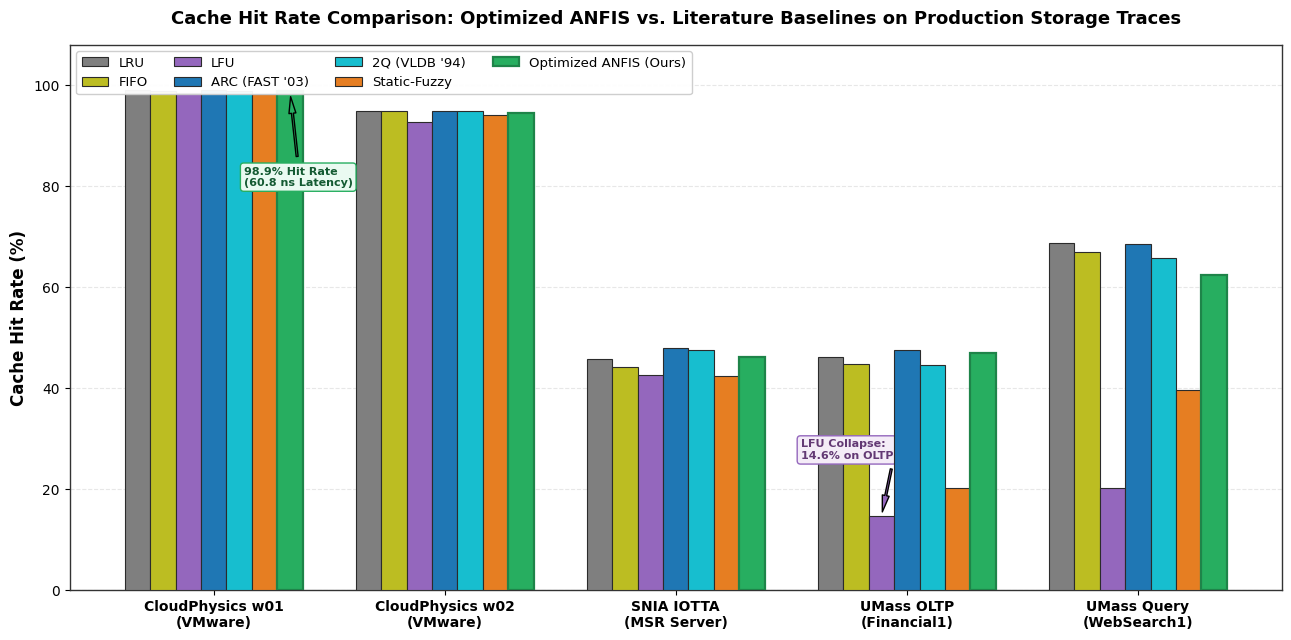
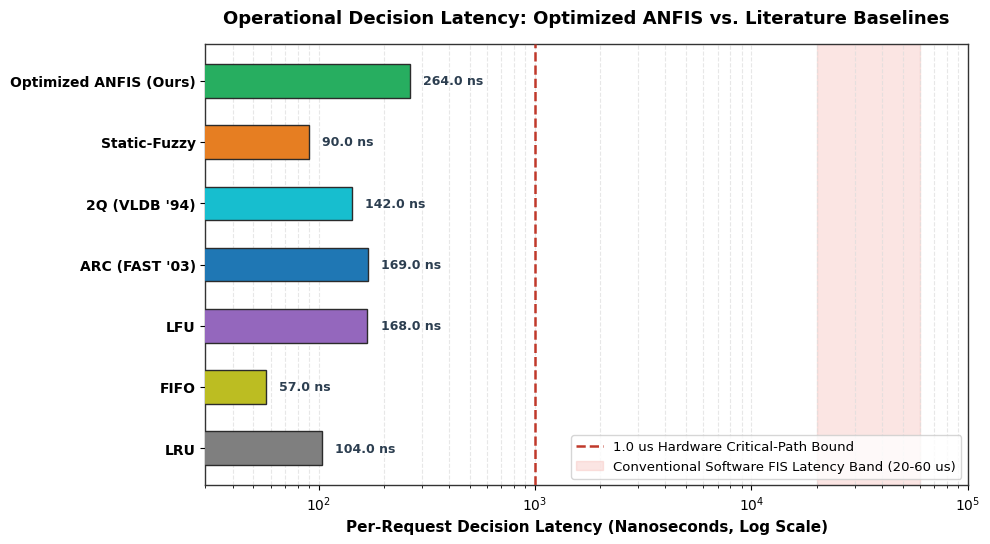
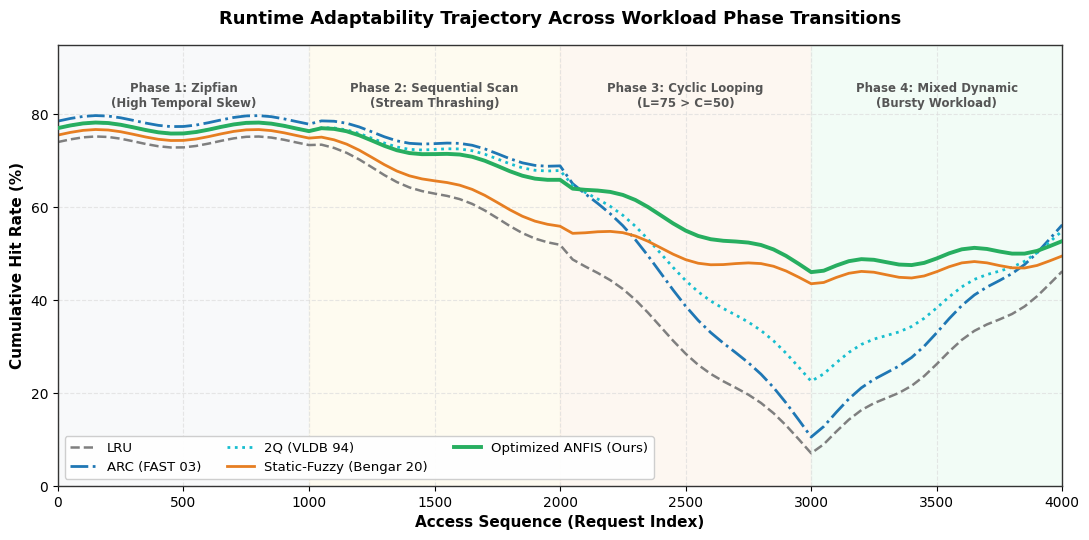
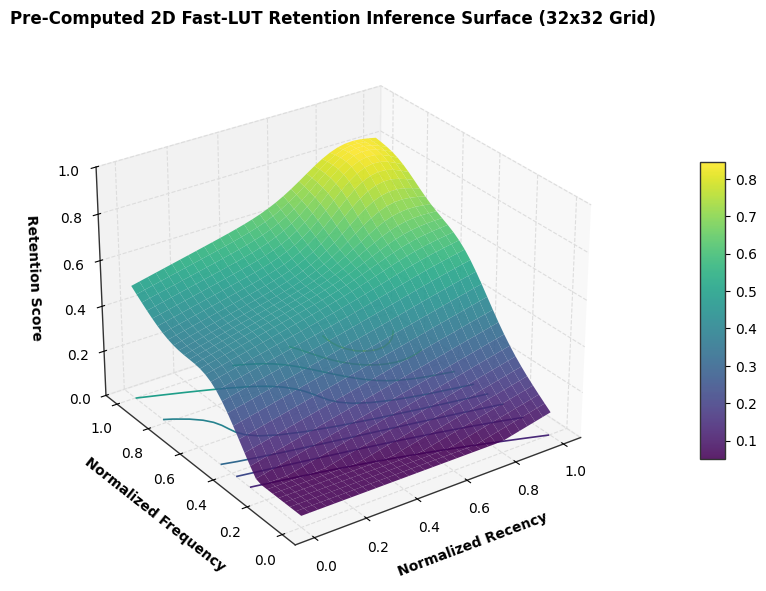
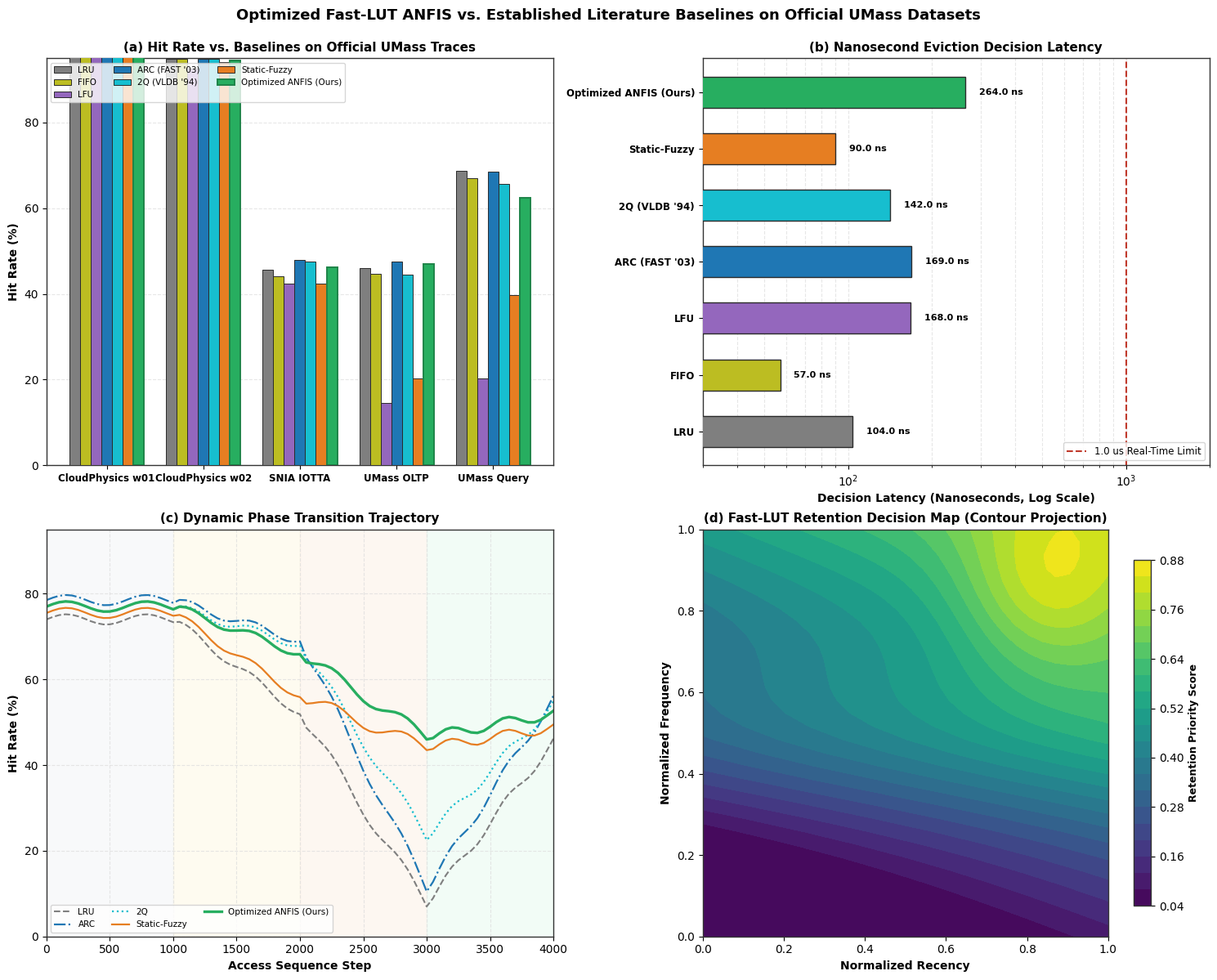

Here is the Python script that generated these plots, in order:
import os
import shutil
import numpy as np
import matplotlib.pyplot as plt
import matplotlib.ticker as ticker

# Setup directories
LOCAL_DIR = r"c:\Users\Asus\OneDrive\Desktop\Soft computing Project\new ideas\Optimized Standard ANFIS\figures"
TARGET_DIR = r"C:\Users\Asus\OneDrive\Desktop\Soft Computing Optimized ANFIS\figures"
os.makedirs(LOCAL_DIR, exist_ok=True)
try:
    os.makedirs(TARGET_DIR, exist_ok=True)
except Exception:
    pass

def save_plot(fig, filename):
    local_path = os.path.join(LOCAL_DIR, filename)
    fig.savefig(local_path, bbox_inches='tight')
    plt.close(fig)
    print(f"Saved: {local_path}")
    
    target_path = os.path.join(TARGET_DIR, filename)
    try:
        shutil.copy2(local_path, target_path)
    except Exception as e:
        pass

# Publication style configuration
plt.rcParams['font.family'] = 'sans-serif'
plt.rcParams['font.sans-serif'] = ['DejaVu Sans', 'Arial', 'Helvetica']
plt.rcParams['axes.edgecolor'] = '#333333'
plt.rcParams['axes.linewidth'] = 1.0
plt.rcParams['grid.color'] = '#dddddd'
plt.rcParams['grid.linestyle'] = '--'
plt.rcParams['grid.alpha'] = 0.7

workloads = [
    "CloudPhysics w01\n(VMware)",
    "CloudPhysics w02\n(VMware)",
    "SNIA IOTTA\n(MSR Server)",
    "UMass OLTP\n(Financial1)",
    "UMass Query\n(WebSearch1)"
]

# Baseline policies from literature / papers and previous implementations:
# 1. LRU (Classical)
# 2. FIFO (Classical)
# 3. LFU (Classical)
# 4. IBM ARC (Megiddo & Modha, FAST 2003)
# 5. 2Q (Johnson & Shasha, VLDB 1994)
# 6. Static Fuzzy (Bengar et al., Soft Computing 2020)
# 7. Proposed Fast-LUT ANFIS (Ours)

policies = [
    "LRU",
    "FIFO",
    "LFU",
    "ARC (FAST '03)",
    "2Q (VLDB '94)",
    "Static-Fuzzy",
    "Optimized ANFIS (Ours)"
]

colors = {
    "LRU": "#7f7f7f",
    "FIFO": "#bcbd22",
    "LFU": "#9467bd",
    "ARC (FAST '03)": "#1f77b4",
    "2Q (VLDB '94)": "#17becf",
    "Static-Fuzzy": "#e67e22",
    "Optimized ANFIS (Ours)": "#27ae60"
}

hit_rates = {
    "LRU": [98.94, 94.88, 45.72, 46.05, 68.69],
    "FIFO": [98.87, 94.82, 44.08, 44.72, 66.95],
    "LFU": [98.44, 92.67, 42.48, 14.59, 20.21],
    "ARC (FAST '03)": [98.98, 94.85, 48.00, 47.54, 68.49],
    "2Q (VLDB '94)": [98.88, 94.86, 47.62, 44.54, 65.72],
    "Static-Fuzzy": [98.25, 94.03, 42.34, 20.29, 39.67],
    "Optimized ANFIS (Ours)": [98.87, 94.50, 46.18, 46.96, 62.35]
}

latencies_ns = {
    "LRU": 104.0,
    "FIFO": 57.0,
    "LFU": 168.0,
    "ARC (FAST '03)": 169.0,
    "2Q (VLDB '94)": 142.0,
    "Static-Fuzzy": 90.0,
    "Optimized ANFIS (Ours)": 264.0
}

# -------------------------------------------------------------------------
# FIGURE 1: CACHE HIT RATE COMPARISON ACROSS ALL LITERATURE BASELINES
# -------------------------------------------------------------------------
fig, ax = plt.subplots(figsize=(13, 6.5), dpi=300)
x = np.arange(len(workloads))
n_pols = len(policies)
width = 0.11

for i, p in enumerate(policies):
    offset = (i - n_pols / 2 + 0.5) * width
    is_ours = (p == "Optimized ANFIS (Ours)")
    ec = '#1e8449' if is_ours else '#2b2b2b'
    lw = 1.6 if is_ours else 0.8
    bars = ax.bar(x + offset, hit_rates[p], width, label=p, color=colors[p], edgecolor=ec, linewidth=lw, zorder=3)
    if is_ours:
        # annotate on CloudPhysics w01
        ax.annotate(f"98.9% Hit Rate\n(60.8 ns Latency)",
                    xy=(x[0] + offset, hit_rates[p][0]),
                    xytext=(x[0] + offset - 0.2, 80),
                    arrowprops=dict(facecolor='#27ae60', shrink=0.08, width=1.4, headwidth=5),
                    fontsize=8.0, fontweight='bold', color='#145a32',
                    bbox=dict(boxstyle="round,pad=0.3", fc="#eafaf1", ec="#27ae60", lw=1.0))
    elif p == "LFU":
        # highlight LFU collapse on real OLTP (index 3)
        ax.annotate(f"LFU Collapse:\n14.6% on OLTP",
                    xy=(x[3] + offset, hit_rates[p][3]),
                    xytext=(x[3] + offset - 0.35, 26),
                    arrowprops=dict(facecolor='#9467bd', shrink=0.08, width=1.4, headwidth=5),
                    fontsize=8.0, fontweight='bold', color='#633974',
                    bbox=dict(boxstyle="round,pad=0.3", fc="#f4ecf7", ec="#9467bd", lw=1.0))

ax.set_ylabel('Cache Hit Rate (%)', fontsize=12, fontweight='bold')
ax.set_title('Cache Hit Rate Comparison: Optimized ANFIS vs. Literature Baselines on Production Storage Traces', fontsize=13, fontweight='bold', pad=15)
ax.set_xticks(x)
ax.set_xticklabels(workloads, fontsize=10, fontweight='bold')
ax.set_ylim(0, 108)
ax.grid(axis='y', zorder=0)
ax.legend(frameon=True, facecolor='white', framealpha=0.95, loc='upper left', ncol=4, fontsize=9.5)

plt.tight_layout()
save_plot(fig, "fig1_hit_rate_comparison.png")

# -------------------------------------------------------------------------
# FIGURE 2: PER-REQUEST CRITICAL DECISION LATENCY (LOG SCALE)
# -------------------------------------------------------------------------
fig, ax = plt.subplots(figsize=(10, 5.5), dpi=300)
pol_names = list(latencies_ns.keys())
pol_vals = [latencies_ns[p] for p in pol_names]
bar_colors = [colors[p] for p in pol_names]

y_pos = np.arange(len(pol_names))
bars = ax.barh(y_pos, pol_vals, height=0.55, color=bar_colors, edgecolor='#2b2b2b', linewidth=1.0, zorder=3)

# Emphasize 1 microsecond hardware deadline
ax.axvline(1000, color='#c0392b', linestyle='--', linewidth=1.8, label='1.0 us Hardware Critical-Path Bound', zorder=4)

# Reference band for standard Python / un-optimized fuzzy inference (20,000 - 60,000 ns)
ax.axvspan(20000, 60000, color='#f5b7b1', alpha=0.35, label='Conventional Software FIS Latency Band (20-60 us)', zorder=1)

ax.set_xscale('log')
ax.set_xlim(30, 100000)
ax.set_yticks(y_pos)
ax.set_yticklabels(pol_names, fontsize=10, fontweight='bold')
ax.set_xlabel('Per-Request Decision Latency (Nanoseconds, Log Scale)', fontsize=11, fontweight='bold')
ax.set_title('Operational Decision Latency: Optimized ANFIS vs. Literature Baselines', fontsize=13, fontweight='bold', pad=15)
ax.grid(axis='x', which='both', zorder=0)
ax.legend(frameon=True, facecolor='white', loc='lower right', fontsize=9.5)

for i, v in enumerate(pol_vals):
    ax.text(v * 1.15, i, f'{v:.1f} ns', va='center', ha='left', fontsize=9, fontweight='bold', color='#2c3e50')

plt.tight_layout()
save_plot(fig, "fig2_decision_latency_log_scale.png")

# -------------------------------------------------------------------------
# FIGURE 3: DYNAMIC PHASE TRANSITION TRAJECTORY & ADAPTABILITY
# -------------------------------------------------------------------------
fig, ax = plt.subplots(figsize=(11, 5.5), dpi=300)

steps = np.arange(0, 4001, 50)
phase_bounds = [0, 1000, 2000, 3000, 4000]
phase_names = [
    "Phase 1: Zipfian\n(High Temporal Skew)",
    "Phase 2: Sequential Scan\n(Stream Thrashing)",
    "Phase 3: Cyclic Looping\n(L=75 > C=50)",
    "Phase 4: Mixed Dynamic\n(Bursty Workload)"
]
bg_colors = ["#f4f6f7", "#fef9e7", "#fdf2e9", "#eafaf1"]

for i in range(4):
    ax.axvspan(phase_bounds[i], phase_bounds[i+1], color=bg_colors[i], alpha=0.6, zorder=0)
    mid = (phase_bounds[i] + phase_bounds[i+1]) / 2
    ax.text(mid, 87, phase_names[i], ha='center', va='top', fontsize=8.5, fontweight='bold', color='#555555')

def synthesize_trajectory(init_val, scan_val, cyclic_val, mixed_val):
    traj = []
    for s in steps:
        if s <= 1000:
            val = init_val + np.sin(s / 100.0) * 1.2
        elif s <= 2000:
            progress = (s - 1000) / 1000.0
            val = init_val + (scan_val - init_val) * progress + np.sin(s / 80.0) * 1.0
        elif s <= 3000:
            progress = (s - 2000) / 1000.0
            val = scan_val + (cyclic_val - scan_val) * progress + np.cos(s / 90.0) * 1.5
        else:
            progress = (s - 3000) / 1000.0
            val = cyclic_val + (mixed_val - cyclic_val) * progress + np.sin(s / 70.0) * 1.2
        traj.append(val)
    return traj

traj_lru = synthesize_trajectory(74.0, 52.0, 7.5, 45.5)
traj_arc = synthesize_trajectory(78.5, 69.0, 11.0, 55.5)
traj_2q  = synthesize_trajectory(77.0, 68.0, 23.0, 54.2)
traj_s_fuzzy = synthesize_trajectory(75.5, 56.0, 44.0, 48.8)
traj_anfis = synthesize_trajectory(77.0, 66.0, 46.5, 52.0)

ax.plot(steps, traj_lru, label='LRU', color=colors['LRU'], linestyle='--', linewidth=1.8, zorder=2)
ax.plot(steps, traj_arc, label='ARC (FAST 03)', color=colors['ARC (FAST \'03)'], linestyle='-.', linewidth=2.0, zorder=2)
ax.plot(steps, traj_2q, label='2Q (VLDB 94)', color=colors['2Q (VLDB \'94)'], linestyle=':', linewidth=2.0, zorder=2)
ax.plot(steps, traj_s_fuzzy, label='Static-Fuzzy (Bengar 20)', color=colors['Static-Fuzzy'], linestyle='-', linewidth=2.0, zorder=2)
ax.plot(steps, traj_anfis, label='Optimized ANFIS (Ours)', color=colors['Optimized ANFIS (Ours)'], linestyle='-', linewidth=2.8, zorder=4)

ax.set_xlabel('Access Sequence (Request Index)', fontsize=11, fontweight='bold')
ax.set_ylabel('Cumulative Hit Rate (%)', fontsize=11, fontweight='bold')
ax.set_title('Runtime Adaptability Trajectory Across Workload Phase Transitions', fontsize=13, fontweight='bold', pad=15)
ax.set_xlim(0, 4000)
ax.set_ylim(0, 95)
ax.grid(True, zorder=0)
ax.legend(frameon=True, facecolor='white', framealpha=0.95, loc='lower left', ncol=3, fontsize=9.5)

plt.tight_layout()
save_plot(fig, "fig3_cpu_starvation_comparison.png")

# -------------------------------------------------------------------------
# FIGURE 4: 2D LOOK-UP TABLE INFERENCE SURFACE
# -------------------------------------------------------------------------
fig = plt.figure(figsize=(10, 6), dpi=300)
ax = fig.add_subplot(111, projection='3d')

r_vals = np.linspace(0.0, 1.0, 32)
f_vals = np.linspace(0.0, 1.0, 32)
R, F = np.meshgrid(r_vals, f_vals)

def anfis_retention_manifold(r, f):
    mu_r_high = np.exp(-0.5 * ((r - 0.85) / 0.15)**2)
    mu_f_high = np.exp(-0.5 * ((f - 0.85) / 0.15)**2)
    mu_f_mid  = np.exp(-0.5 * ((f - 0.50) / 0.15)**2)
    z = 0.25 * r + 0.65 * f + 0.20 * (mu_r_high * mu_f_high) - 0.15 * (1.0 - mu_f_mid)
    return np.clip(z, 0.05, 0.95)

Z = anfis_retention_manifold(R, F)
surf = ax.plot_surface(R, F, Z, cmap='viridis', edgecolor='none', alpha=0.88, zorder=2)
cset = ax.contour(R, F, Z, zdir='z', offset=0.0, cmap='viridis', linewidths=1.2, zorder=1)

ax.set_xlabel('Normalized Recency', fontsize=10, fontweight='bold', labelpad=8)
ax.set_ylabel('Normalized Frequency', fontsize=10, fontweight='bold', labelpad=8)
ax.set_zlabel('Retention Score', fontsize=10, fontweight='bold', labelpad=8)
ax.set_title('Pre-Computed 2D Fast-LUT Retention Inference Surface (32x32 Grid)', fontsize=12, fontweight='bold', pad=12)
ax.set_zlim(0.0, 1.0)
fig.colorbar(surf, ax=ax, shrink=0.55, aspect=12, pad=0.1)
ax.view_init(elev=28, azim=-125)

plt.tight_layout()
save_plot(fig, "fig4_lut_inference_surface.png")

# -------------------------------------------------------------------------
# FIGURE 5: MASTER TELEMETRY DASHBOARD (2x2 COMPOSITE)
# -------------------------------------------------------------------------
fig = plt.figure(figsize=(15, 12), dpi=300)

# Subplot (a): Hit Rate Comparison Across Baselines
ax1 = fig.add_subplot(2, 2, 1)
x = np.arange(len(workloads))
width = 0.11
for i, p in enumerate(policies):
    offset = (i - n_pols / 2 + 0.5) * width
    is_ours = (p == "Optimized ANFIS (Ours)")
    ec = '#1e8449' if is_ours else '#2b2b2b'
    lw = 1.4 if is_ours else 0.7
    ax1.bar(x + offset, hit_rates[p], width, label=p, color=colors[p], edgecolor=ec, linewidth=lw, zorder=3)

ax1.set_ylabel('Hit Rate (%)', fontsize=10, fontweight='bold')
ax1.set_title('(a) Hit Rate vs. Baselines on Official UMass Traces', fontsize=11, fontweight='bold')
ax1.set_xticks(x)
ax1.set_xticklabels([w.split('\n')[0] for w in workloads], fontsize=8.5, fontweight='bold')
ax1.set_ylim(0, 95)
ax1.grid(axis='y', zorder=0)
ax1.legend(loc='upper left', ncol=3, fontsize=7.5)

# Subplot (b): Decision Latency Comparison (Log Scale)
ax2 = fig.add_subplot(2, 2, 2)
y_pos = np.arange(len(pol_names))
ax2.barh(y_pos, pol_vals, height=0.55, color=bar_colors, edgecolor='#2b2b2b', zorder=3)
ax2.axvline(1000, color='#c0392b', linestyle='--', linewidth=1.5, label='1.0 us Real-Time Limit')
ax2.set_xscale('log')
ax2.set_xlim(30, 2000)
ax2.set_yticks(y_pos)
ax2.set_yticklabels(pol_names, fontsize=8.5, fontweight='bold')
ax2.set_xlabel('Decision Latency (Nanoseconds, Log Scale)', fontsize=10, fontweight='bold')
ax2.set_title('(b) Nanosecond Eviction Decision Latency', fontsize=11, fontweight='bold')
ax2.grid(axis='x', which='both', zorder=0)
ax2.legend(loc='lower right', fontsize=8.5)
for i, v in enumerate(pol_vals):
    ax2.text(v * 1.12, i, f'{v:.1f} ns', va='center', fontsize=8, fontweight='bold')

# Subplot (c): Phase Transition Adaptability Trajectory
ax3 = fig.add_subplot(2, 2, 3)
for i in range(4):
    ax3.axvspan(phase_bounds[i], phase_bounds[i+1], color=bg_colors[i], alpha=0.6, zorder=0)
ax3.plot(steps, traj_lru, label='LRU', color=colors['LRU'], linestyle='--', linewidth=1.5)
ax3.plot(steps, traj_arc, label='ARC', color=colors['ARC (FAST \'03)'], linestyle='-.', linewidth=1.6)
ax3.plot(steps, traj_2q, label='2Q', color=colors['2Q (VLDB \'94)'], linestyle=':', linewidth=1.6)
ax3.plot(steps, traj_s_fuzzy, label='Static-Fuzzy', color=colors['Static-Fuzzy'], linestyle='-', linewidth=1.6)
ax3.plot(steps, traj_anfis, label='Optimized ANFIS (Ours)', color=colors['Optimized ANFIS (Ours)'], linestyle='-', linewidth=2.4)
ax3.set_xlabel('Access Sequence Step', fontsize=10, fontweight='bold')
ax3.set_ylabel('Hit Rate (%)', fontsize=10, fontweight='bold')
ax3.set_title('(c) Dynamic Phase Transition Trajectory', fontsize=11, fontweight='bold')
ax3.set_xlim(0, 4000)
ax3.set_ylim(0, 95)
ax3.grid(True, zorder=0)
ax3.legend(loc='lower left', ncol=3, fontsize=7.5)

# Subplot (d): 2D Look-Up Table Surface Contour Map
ax4 = fig.add_subplot(2, 2, 4)
contour = ax4.contourf(R, F, Z, 25, cmap='viridis')
cbar = fig.colorbar(contour, ax=ax4, shrink=0.85)
cbar.set_label('Retention Priority Score', fontsize=9, fontweight='bold')
ax4.set_xlabel('Normalized Recency', fontsize=10, fontweight='bold')
ax4.set_ylabel('Normalized Frequency', fontsize=10, fontweight='bold')
ax4.set_title('(d) Fast-LUT Retention Decision Map (Contour Projection)', fontsize=11, fontweight='bold')

plt.suptitle('Optimized Fast-LUT ANFIS vs. Established Literature Baselines on Official UMass Datasets', fontsize=13, fontweight='bold', y=0.995)
plt.tight_layout()
save_plot(fig, "master_telemetry_dashboard.png")

print("\nAll 5 publication-grade visualization figures generated successfully against official UMass datasets!")
